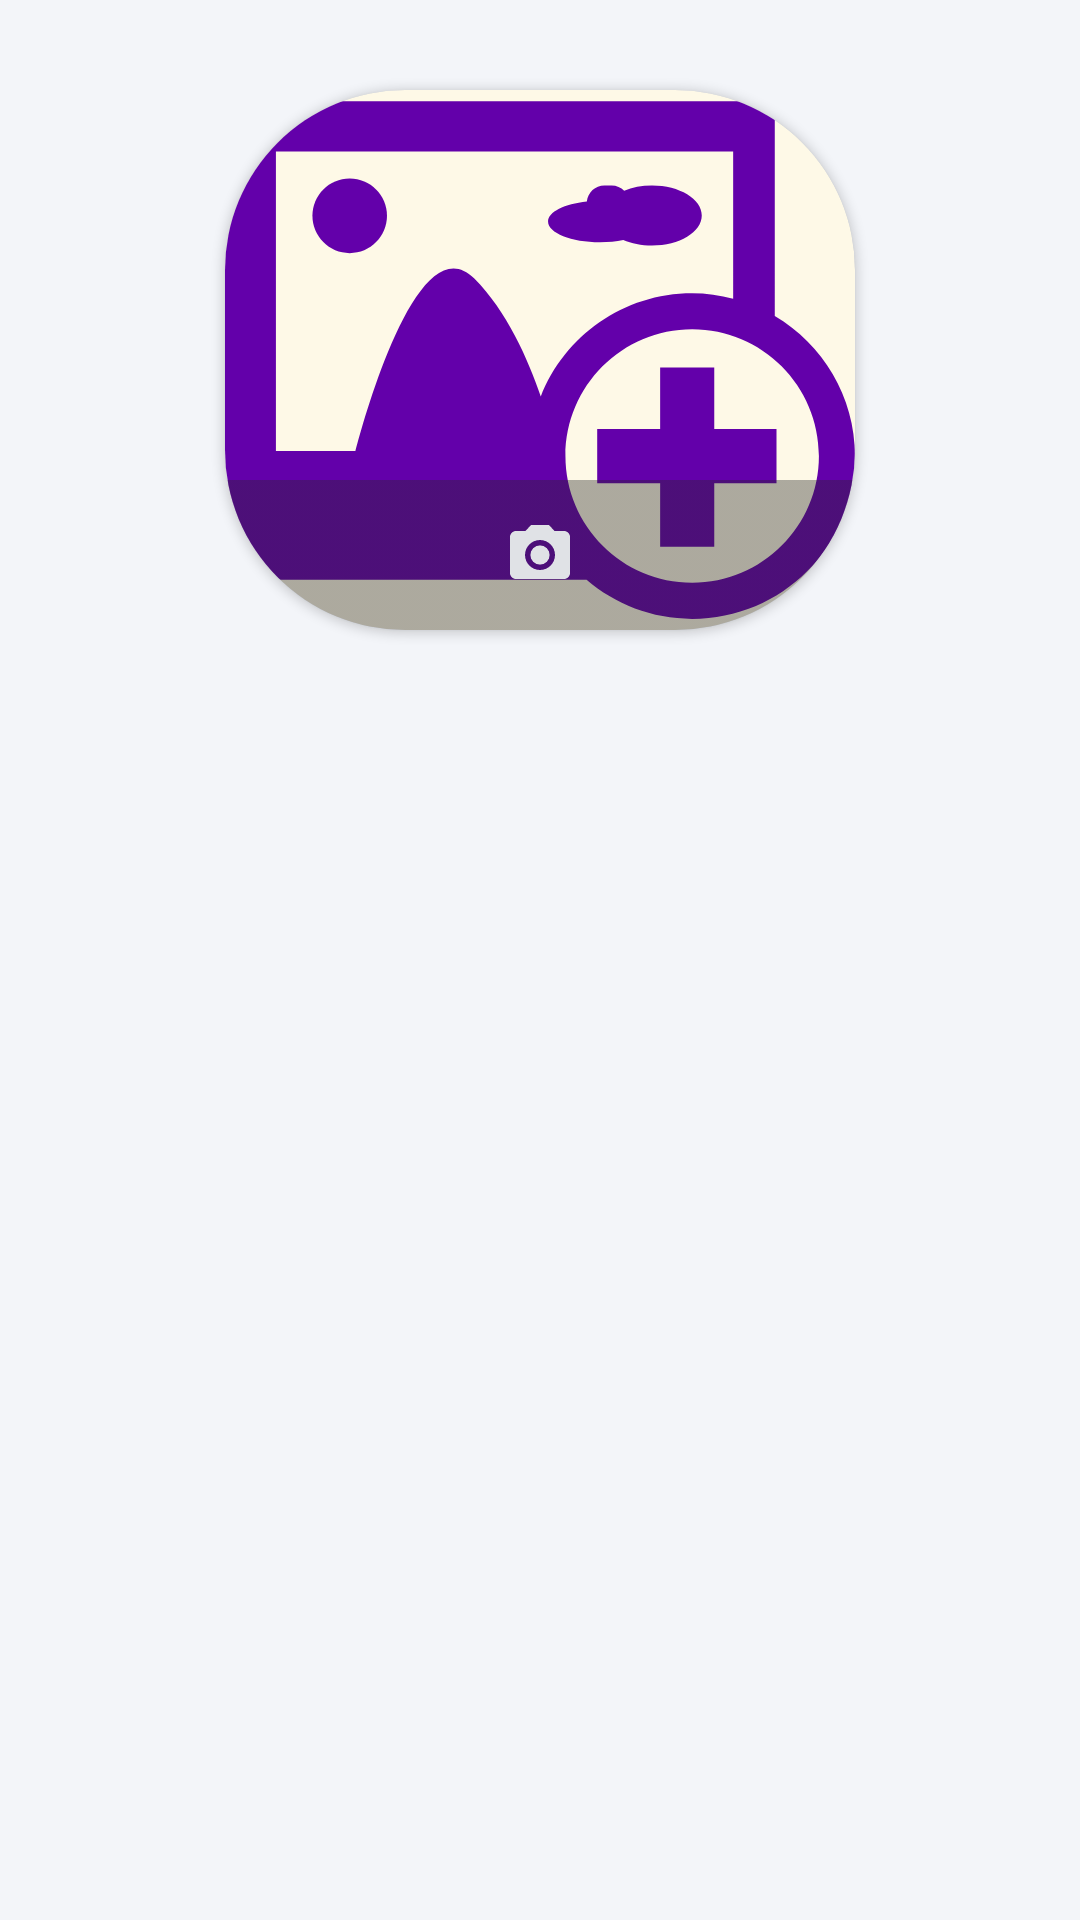

Android layout source for this screen:
<!-- AndroidManifest.xml: application theme Theme.ESkills -->
<!-- res/layout/fragment_pick_image.xml -->
<?xml version="1.0" encoding="utf-8"?>
<FrameLayout xmlns:android="http://schemas.android.com/apk/res/android"
    xmlns:tools="http://schemas.android.com/tools"
    android:layout_width="match_parent"
    android:layout_height="match_parent"
    xmlns:app="http://schemas.android.com/apk/res-auto"
    tools:context=".Views.Fragments.PickImageFragment"
    android:background="@color/backgroundcolor">

    <RelativeLayout
        android:layout_width="match_parent"
        android:layout_height="match_parent">
        <androidx.cardview.widget.CardView
            android:id="@+id/profile_image_cardview"
            android:layout_width="match_parent"
            android:layout_height="180dp"
            android:layout_centerHorizontal="true"
            android:layout_marginTop="30dp"
            android:layout_marginStart="150dp"
            android:background="@color/white"
            android:elevation="12dp"
            android:backgroundTint="#FEF9E7"
            android:innerRadius="0dp"
            android:shape="ring"
            android:thicknessRatio="1.9"
            app:cardCornerRadius="60dp">
            <RelativeLayout
                android:layout_width="match_parent"
                android:layout_height="match_parent">
                <ImageView
                    android:id="@+id/question_image"
                    android:layout_width="match_parent"
                    android:layout_height="match_parent"
                    android:layout_alignParentTop="true"
                    android:layout_centerHorizontal="true"
                    android:scaleType="centerCrop"
                    android:src="@drawable/ic_add_picture_svgrepo_com"/>
                <RelativeLayout
                    android:id="@+id/add_image_layout"
                    android:layout_width="match_parent"
                    android:layout_height="50dp"
                    android:background="@drawable/gradient_profile"
                    android:layout_alignParentBottom="true">
                    <ImageView
                        android:id="@+id/pick_an_image"
                        android:layout_width="wrap_content"
                        android:layout_height="wrap_content"
                        android:src="@drawable/ic_camera_alt_24"
                        android:layout_centerHorizontal="true"
                        android:layout_marginBottom="10dp"
                        android:layout_centerInParent="true"></ImageView>
                </RelativeLayout>

            </RelativeLayout>

        </androidx.cardview.widget.CardView>
    </RelativeLayout>
</FrameLayout>
<!-- resources referenced by this layout -->
<resources>
  <color name="backgroundcolor">#f3f5f9</color>
  <color name="white">#FFFFFFFF</color>
  <!-- drawable gradient_profile (drawable) -->
  <?xml version="1.0" encoding="utf-8"?>
  <selector xmlns:android="http://schemas.android.com/apk/res/android">
      <item>
          <shape>
              <gradient android:angle="0" android:endColor="#61282828" android:startColor="#61282828" android:type="linear" />
  
          </shape>
      </item>
  </selector>
  <!-- drawable ic_add_picture_svgrepo_com (drawable) -->
  <vector xmlns:android="http://schemas.android.com/apk/res/android"
      android:width="30dp"
      android:height="30dp"
      android:viewportWidth="27.793"
      android:viewportHeight="27.793">
    <path
        android:fillColor="#6300aa"
        android:pathData="M5.5,5.891c-0.906,0 -1.643,0.736 -1.643,1.646c0,0.908 0.736,1.646 1.643,1.646c0.91,0 1.646,-0.738 1.646,-1.646C7.146,6.627 6.41,5.891 5.5,5.891z"/>
    <path
        android:fillColor="#6300aa"
        android:pathData="M17.57,8.599c0.359,0.155 0.793,0.247 1.268,0.247c1.213,0 2.195,-0.592 2.195,-1.324c0,-0.731 -0.982,-1.324 -2.195,-1.324c-0.455,0 -0.879,0.083 -1.227,0.227c-0.145,-0.14 -0.34,-0.227 -0.553,-0.227h-0.32c-0.406,0 -0.729,0.309 -0.775,0.702c-0.984,0.103 -1.711,0.458 -1.711,0.884c0,0.507 1.023,0.916 2.293,0.916C16.914,8.699 17.26,8.661 17.57,8.599z"/>
    <path
        android:fillColor="#6300aa"
        android:pathData="M24.254,11.952V2.965c0,-0.268 -0.217,-0.488 -0.49,-0.488H0.496C0.221,2.477 0,2.697 0,2.965v20.139c0,0.27 0.221,0.491 0.496,0.491h15.455c1.254,1.072 2.879,1.722 4.658,1.722c3.967,0 7.184,-3.215 7.184,-7.183C27.793,15.498 26.369,13.201 24.254,11.952zM10.988,10.295C8.33,7.641 5.76,17.91 5.76,17.91H2.246V4.703h20.172v6.487c-0.578,-0.151 -1.182,-0.24 -1.809,-0.24c-3.037,0 -5.631,1.891 -6.678,4.557C13.373,13.868 12.434,11.745 10.988,10.295zM20.609,23.724c-3.088,0 -5.59,-2.504 -5.59,-5.591s2.502,-5.59 5.59,-5.59s5.592,2.502 5.592,5.59S23.697,23.724 20.609,23.724z"/>
    <path
        android:fillColor="#6300aa"
        android:pathData="M21.584,14.223l-2.387,0l0,2.721l-2.777,0l0,2.387l2.777,0l0,2.801l2.387,0l0,-2.801l2.746,0l0,-2.387l-2.746,0z"/>
  </vector>
  <!-- drawable ic_camera_alt_24 (drawable) -->
  <vector android:height="24dp" android:tint="#E0E2E6"
      android:viewportHeight="24" android:viewportWidth="24"
      android:width="24dp" xmlns:android="http://schemas.android.com/apk/res/android">
      <path android:fillColor="@android:color/white" android:pathData="M12,12m-3.2,0a3.2,3.2 0,1 1,6.4 0a3.2,3.2 0,1 1,-6.4 0"/>
      <path android:fillColor="@android:color/white" android:pathData="M9,2L7.17,4L4,4c-1.1,0 -2,0.9 -2,2v12c0,1.1 0.9,2 2,2h16c1.1,0 2,-0.9 2,-2L22,6c0,-1.1 -0.9,-2 -2,-2h-3.17L15,2L9,2zM12,17c-2.76,0 -5,-2.24 -5,-5s2.24,-5 5,-5 5,2.24 5,5 -2.24,5 -5,5z"/>
  </vector>
  <style name="Theme.ESkills" parent="Theme.MaterialComponents.DayNight.NoActionBar">
          
          <item name="colorPrimary">#6300aa</item>
          <item name="colorPrimaryVariant">#6300aa</item>
          <item name="colorOnPrimary">@color/white</item>
          
          <item name="colorSecondary">@color/teal_200</item>
          <item name="colorSecondaryVariant">@color/teal_700</item>
          <item name="colorOnSecondary">@color/black</item>
  
          
          <item name="android:statusBarColor" tools:targetApi="l">?attr/colorPrimaryVariant</item>
          
          <item name="android:windowBackground">@drawable/splashscreen</item>
      </style>
  <color name="teal_200">#FF03DAC5</color>
  <color name="teal_700">#FF018786</color>
  <color name="black">#FF000000</color>
  <!-- drawable splashscreen (drawable) -->
  <layer-list xmlns:android="http://schemas.android.com/apk/res/android">
  
      <item android:drawable="@color/backgroundcolor" />
      <item
          android:width="60dp"
          android:height="60dp"
          android:drawable="@drawable/logo"
          android:gravity="center"
          android:top="@dimen/cardview_default_elevation"></item>
  
  </layer-list>
</resources>
